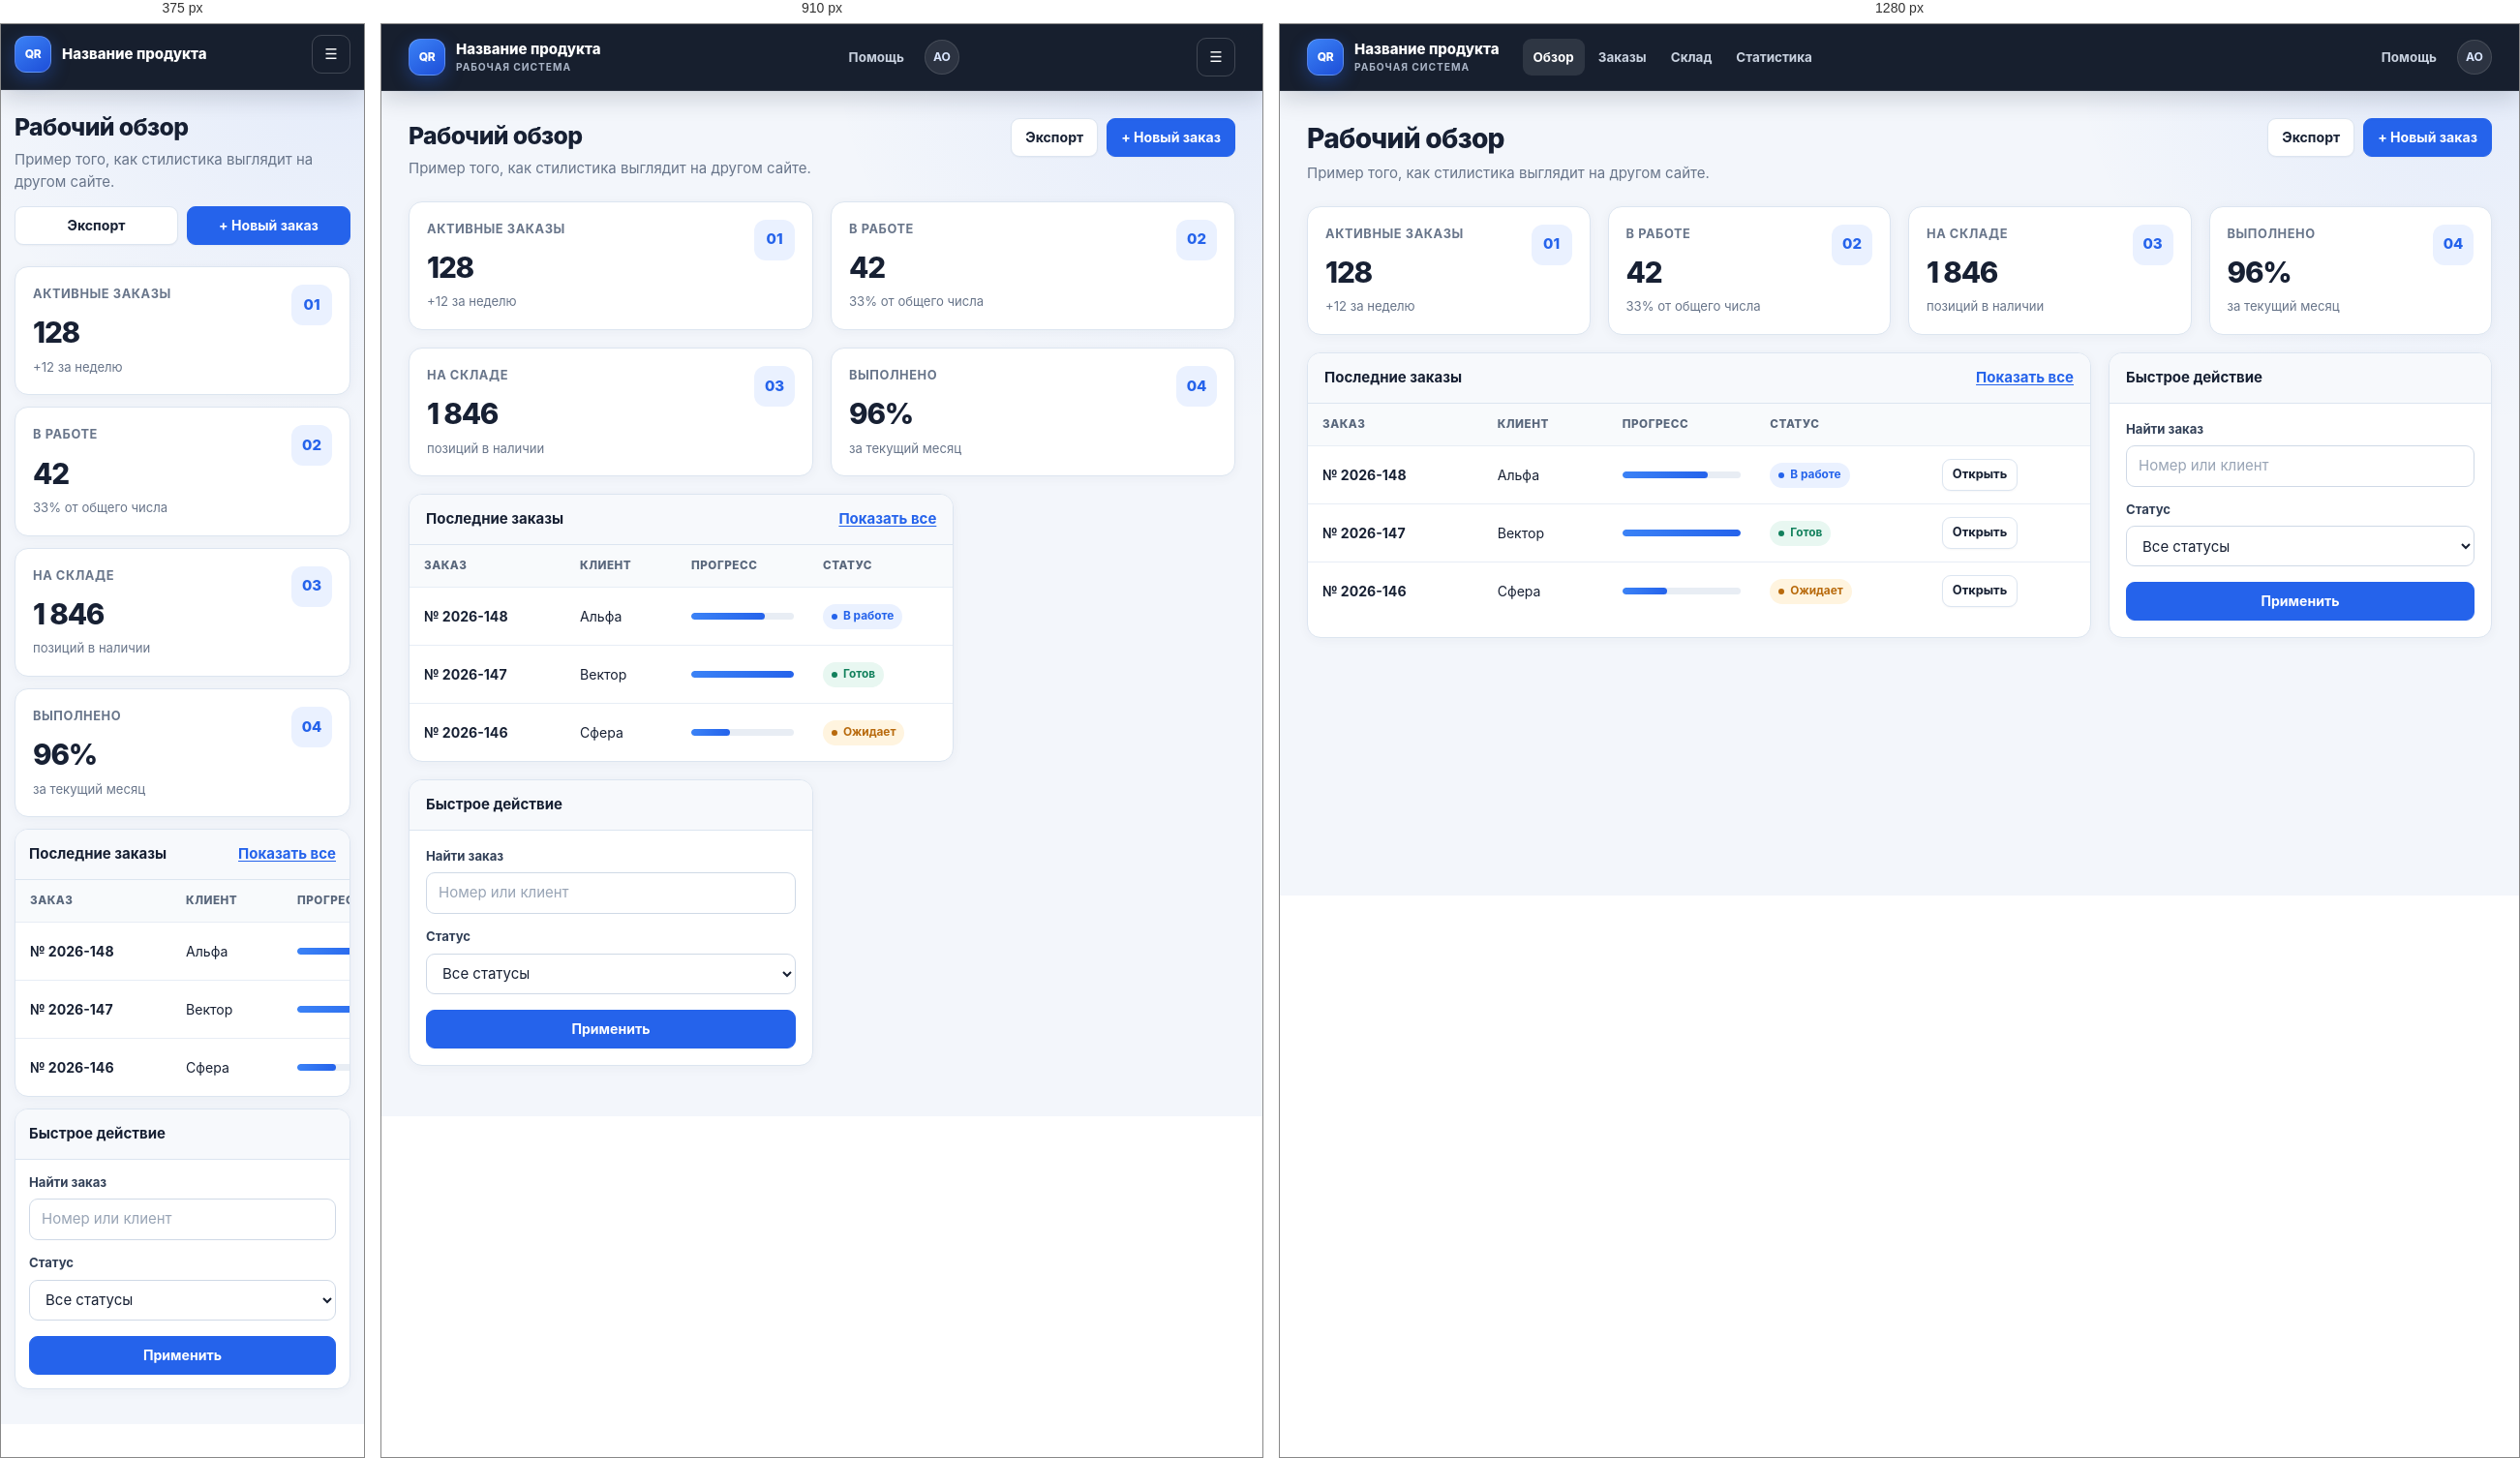
Rendered at 375 px, 910 px and 1280 px, left to right.

<!-- file: preview.html -->
<!doctype html>
<html lang="ru">
<head>
  <meta charset="utf-8">
  <meta name="viewport" content="width=device-width, initial-scale=1">
  <title>QR Works UI — переносимая стилистика</title>
  <link rel="stylesheet" href="qrworks-theme.css">
  <style>html, body { min-height: 100%; margin: 0; }</style>
</head>
<body class="qrw-theme">
  <div class="qrw-shell">
    <header class="qrw-topbar">
      <div class="qrw-topbar__inner">
        <a class="qrw-brand" href="#">
          <span class="qrw-brand__mark">QR</span>
          <span class="qrw-brand__copy">Название продукта<small>рабочая система</small></span>
        </a>

        <nav class="qrw-nav" aria-label="Основная навигация">
          <a class="qrw-nav__link is-active" href="#">Обзор</a>
          <a class="qrw-nav__link" href="#">Заказы</a>
          <a class="qrw-nav__link" href="#">Склад</a>
          <a class="qrw-nav__link" href="#">Статистика</a>
        </nav>

        <div class="qrw-topbar__actions">
          <a class="qrw-nav__link" href="#">Помощь</a>
          <span class="qrw-user" title="Пользователь">АО</span>
        </div>

        <details class="qrw-mobile-nav">
          <summary aria-label="Открыть меню">☰</summary>
          <nav class="qrw-mobile-nav__panel">
            <a class="qrw-nav__link is-active" href="#">Обзор</a>
            <a class="qrw-nav__link" href="#">Заказы</a>
            <a class="qrw-nav__link" href="#">Склад</a>
            <a class="qrw-nav__link" href="#">Статистика</a>
          </nav>
        </details>
      </div>
    </header>

    <main class="qrw-main">
      <div class="qrw-page-head">
        <div>
          <h1>Рабочий обзор</h1>
          <p>Пример того, как стилистика выглядит на другом сайте.</p>
        </div>
        <div class="qrw-actions">
          <button class="qrw-btn">Экспорт</button>
          <button class="qrw-btn qrw-btn--primary">+ Новый заказ</button>
        </div>
      </div>

      <section class="qrw-grid" aria-label="Основные показатели">
        <article class="qrw-metric qrw-col-3">
          <div><div class="qrw-metric__label">Активные заказы</div><strong class="qrw-metric__value">128</strong><div class="qrw-metric__hint">+12 за неделю</div></div>
          <span class="qrw-metric__icon">01</span>
        </article>
        <article class="qrw-metric qrw-col-3">
          <div><div class="qrw-metric__label">В работе</div><strong class="qrw-metric__value">42</strong><div class="qrw-metric__hint">33% от общего числа</div></div>
          <span class="qrw-metric__icon">02</span>
        </article>
        <article class="qrw-metric qrw-col-3">
          <div><div class="qrw-metric__label">На складе</div><strong class="qrw-metric__value">1 846</strong><div class="qrw-metric__hint">позиций в наличии</div></div>
          <span class="qrw-metric__icon">03</span>
        </article>
        <article class="qrw-metric qrw-col-3">
          <div><div class="qrw-metric__label">Выполнено</div><strong class="qrw-metric__value">96%</strong><div class="qrw-metric__hint">за текущий месяц</div></div>
          <span class="qrw-metric__icon">04</span>
        </article>

        <section class="qrw-card qrw-col-8">
          <div class="qrw-card__head"><span>Последние заказы</span><a href="#">Показать все</a></div>
          <div class="qrw-table-wrap">
            <table class="qrw-table">
              <thead><tr><th>Заказ</th><th>Клиент</th><th>Прогресс</th><th>Статус</th><th></th></tr></thead>
              <tbody>
                <tr><td><strong>№ 2026-148</strong></td><td>Альфа</td><td><div class="qrw-progress"><span style="--qrw-progress: 72%"></span></div></td><td><span class="qrw-badge qrw-badge--primary">В работе</span></td><td><button class="qrw-btn qrw-btn--small">Открыть</button></td></tr>
                <tr><td><strong>№ 2026-147</strong></td><td>Вектор</td><td><div class="qrw-progress"><span style="--qrw-progress: 100%"></span></div></td><td><span class="qrw-badge qrw-badge--success">Готов</span></td><td><button class="qrw-btn qrw-btn--small">Открыть</button></td></tr>
                <tr><td><strong>№ 2026-146</strong></td><td>Сфера</td><td><div class="qrw-progress"><span style="--qrw-progress: 38%"></span></div></td><td><span class="qrw-badge qrw-badge--warning">Ожидает</span></td><td><button class="qrw-btn qrw-btn--small">Открыть</button></td></tr>
              </tbody>
            </table>
          </div>
        </section>

        <aside class="qrw-card qrw-col-4">
          <div class="qrw-card__head">Быстрое действие</div>
          <div class="qrw-card__body">
            <div class="qrw-field">
              <label class="qrw-label" for="search">Найти заказ</label>
              <input class="qrw-input" id="search" placeholder="Номер или клиент">
            </div>
            <div class="qrw-field" style="margin-top: 14px">
              <label class="qrw-label" for="status">Статус</label>
              <select class="qrw-select" id="status"><option>Все статусы</option><option>В работе</option><option>Готов</option></select>
            </div>
            <button class="qrw-btn qrw-btn--primary" style="width: 100%; margin-top: 16px">Применить</button>
          </div>
        </aside>
      </section>
    </main>
  </div>
</body>
</html>



/* @media block from qrworks-theme.css */
@media (max-width: 1100px) {
  .qrw-col-3 { grid-column: span 6; }
  .qrw-col-4 { grid-column: span 6; }
  .qrw-nav { display: none; }
  .qrw-mobile-nav { display: block; }
}

/* @media block from qrworks-theme.css */
@media (max-width: 720px) {
  .qrw-topbar__inner { min-height: 62px; padding: 0 14px; }
  .qrw-topbar__actions { display: none; }
  .qrw-brand__copy small { display: none; }
  .qrw-main { padding: 20px 14px 36px; }
  .qrw-page-head { display: grid; gap: 14px; }
  .qrw-page-head .qrw-actions { width: 100%; }
  .qrw-page-head .qrw-btn { flex: 1; }
  .qrw-grid { gap: 12px; }
  .qrw-col-3,
  .qrw-col-4,
  .qrw-col-6,
  .qrw-col-8,
  .qrw-col-12 { grid-column: span 12; }
  .qrw-metric { min-height: 112px; }
  .qrw-form-row { grid-template-columns: 1fr; }
  .qrw-card__head,
  .qrw-card__body { padding: 14px; }
}